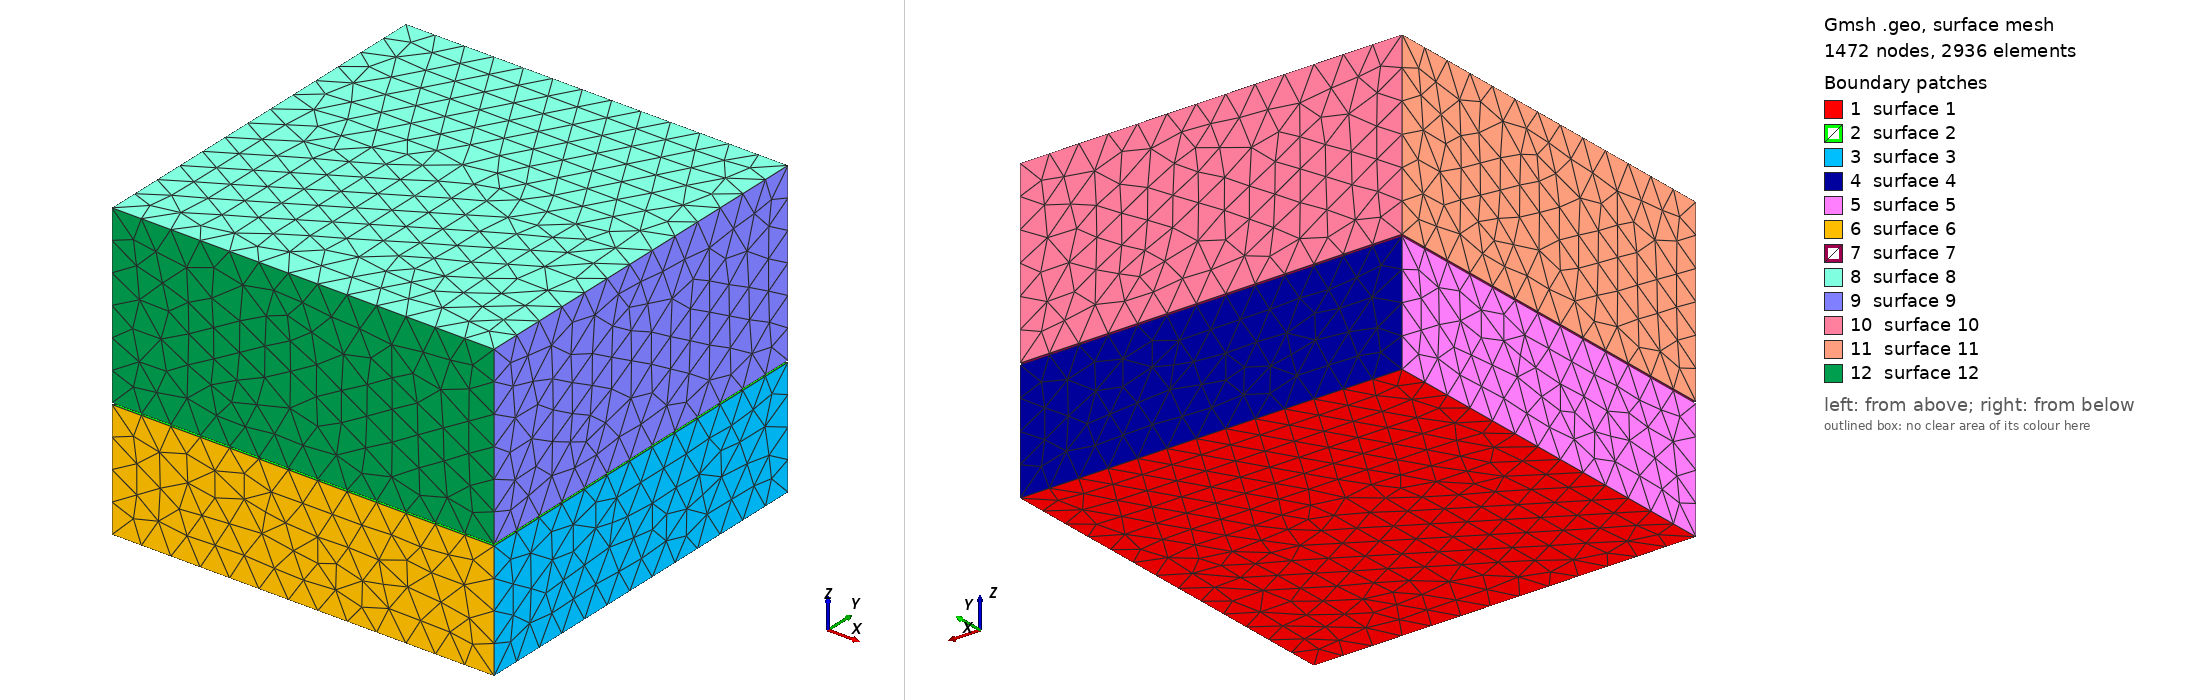

Gmsh geometry script, surface-meshed: 1472 nodes, 2936 surface elements. Boundary patches (legend numbers): 1 surface 1, 2 surface 2, 3 surface 3, 4 surface 4, 5 surface 5, 6 surface 6, 7 surface 7, 8 surface 8, 9 surface 9, 10 surface 10, 11 surface 11, 12 surface 12. Left view from above one corner, right view from below the opposite corner. The script declares no physical surfaces, so the legend lists its geometric surfaces. The drawing asked Gmsh for element sizes between 1% and 20% of the model's largest extent; the script's own settings can give other sizes.

=== cubes.geo (drawn) ===
mesh_size = 1.0;
hard_height = 4.0;
space_height = 0.05;
soft_height = 6.0;
Point(1) = {6.500000, -6.500000, 0.0, mesh_size};
Point(2) = {6.500000, 6.500000, 0.0, mesh_size};
Point(3) = {-6.500000, 6.500000, 0.0, mesh_size};
Point(4) = {-6.500000, -6.500000, 0.0, mesh_size};
Point(5) = {6.500000, -6.500000, hard_height, mesh_size};
Point(6) = {6.500000, 6.500000, hard_height, mesh_size};
Point(7) = {-6.500000, 6.500000, hard_height, mesh_size};
Point(8) = {-6.500000, -6.500000, hard_height, mesh_size};
Line(1) = {1, 2};
Line(2) = {2, 3};
Line(3) = {3, 4};
Line(4) = {4, 1};
Line(5) = {5, 6};
Line(6) = {6, 7};
Line(7) = {7, 8};
Line(8) = {8, 5};
Line(9) = {1, 5};
Line(10) = {2, 6};
Line(11) = {3, 7};
Line(12) = {4, 8};
Line Loop(3) = {1, 10, -5, -9};
Plane Surface(3) = {3};
Line Loop(4) = {2, 11, -6, -10};
Plane Surface(4) = {4};
Line Loop(5) = {3, 12, -7, -11};
Plane Surface(5) = {5};
Line Loop(6) = {4, 9, -8, -12};
Plane Surface(6) = {6};
Line Loop(1) = {1, 2, 3, 4};
Plane Surface(1) = {1};
Line Loop(2) = {5, 6, 7, 8};
Plane Surface(2) = {2};
Surface Loop(1) = {3, 4, 5, 6, 1, 2};
Volume(1) = {1};
Physical Volume(1) = {1};
Point(9) = {6.500000, -6.500000, hard_height + space_height, mesh_size};
Point(10) = {6.500000, 6.500000, hard_height + space_height, mesh_size};
Point(11) = {-6.500000, 6.500000, hard_height + space_height, mesh_size};
Point(12) = {-6.500000, -6.500000, hard_height + space_height, mesh_size};
Point(13) = {6.500000, -6.500000, hard_height + space_height + soft_height, mesh_size};
Point(14) = {6.500000, 6.500000, hard_height + space_height + soft_height, mesh_size};
Point(15) = {-6.500000, 6.500000, hard_height + space_height + soft_height, mesh_size};
Point(16) = {-6.500000, -6.500000, hard_height + space_height + soft_height, mesh_size};
Line(13) = {9, 10};
Line(14) = {10, 11};
Line(15) = {11, 12};
Line(16) = {12, 9};
Line(17) = {13, 14};
Line(18) = {14, 15};
Line(19) = {15, 16};
Line(20) = {16, 13};
Line(21) = {9, 13};
Line(22) = {10, 14};
Line(23) = {11, 15};
Line(24) = {12, 16};
Line Loop(9) = {13, 22, -17, -21};
Plane Surface(9) = {9};
Line Loop(10) = {14, 23, -18, -22};
Plane Surface(10) = {10};
Line Loop(11) = {15, 24, -19, -23};
Plane Surface(11) = {11};
Line Loop(12) = {16, 21, -20, -24};
Plane Surface(12) = {12};
Line Loop(7) = {13, 14, 15, 16};
Plane Surface(7) = {7};
Line Loop(8) = {17, 18, 19, 20};
Plane Surface(8) = {8};
Surface Loop(2) = {9, 10, 11, 12, 7, 8};
Volume(2) = {2};
Physical Volume(2) = {2};
